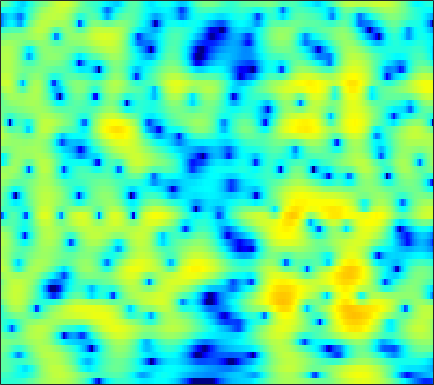

The table this chart was drawn from, first rows:
-4.8464, -4.8261, -4.8424, -4.8992, -4.9594, -5.0137, -5.0411, -5.0149, -4.8782, -4.6184, -4.2218, -3.8429, -3.2424, -2.578, -2.0468, -1.339, -0.6427, -0.13826, 0.5009, 1.0858, 1.6046, 1.9488, 2.3432, 2.6572
-3.925, -3.91, -4.014, -4.253, -4.511, -4.954, -5.479, -5.905, -6.462, -6.896, -7.074, -6.955, -6.418, -5.519, -4.691, -3.496, -2.299, -1.441, -0.3775, 0.5752, 1.408, 1.95, 2.562, 3.047
-2.138, -2.193, -2.394, -2.748, -3.117, -3.758, -4.577, -5.308, -6.439, -7.692, -8.823, -9.297, -8.987, -7.672, -6.344, -4.515, -2.827, -1.694, -0.3669, 0.7509, 1.674, 2.247, 2.86, 3.303
-1.949, -2.12, -2.437, -2.826, -3.144, -3.574, -3.955, -4.177, -4.345, -4.344, -4.152, -3.879, -3.376, -2.737, -2.191, -1.406, -0.6085, -0.01983, 0.7208, 1.383, 1.943, 2.285, 2.63, 2.841
-1.297, -1.785, -2.674, -3.876, -5.028, -6.996, -9.612, -12.01, -14.59, -13.11, -9.693, -7.438, -5.012, -3.101, -1.913, -0.5968, 0.4741, 1.142, 1.874, 2.443, 2.855, 3.068, 3.228, 3.249
-0.2143, -0.5248, -1.075, -1.787, -2.422, -3.368, -4.313, -4.877, -5.205, -4.873, -3.993, -3.142, -1.943, -0.8081, -0.04103, 0.8514, 1.573, 1.997, 2.406, 2.645, 2.715, 2.667, 2.473, 2.136
0.04705, -0.09276, -0.3136, -0.5431, -0.7028, -0.8596, -0.9175, -0.8737, -0.7111, -0.4148, -0.0119, 0.3361, 0.8288, 1.308, 1.634, 1.997, 2.249, 2.356, 2.372, 2.217, 1.876, 1.48, 0.7597, -0.1904
-0.8711, -1.312, -1.916, -2.429, -2.672, -2.713, -2.417, -2.001, -1.273, -0.4651, 0.3547, 0.9405, 1.655, 2.259, 2.631, 2.996, 3.205, 3.252, 3.159, 2.869, 2.361, 1.823, 0.8472, -0.4797
-3.371, -4.499, -6.563, -9.665, -13.21, -18.32, -13.14, -9.161, -5.537, -3.007, -1.158, -0.07653, 1.056, 1.92, 2.423, 2.933, 3.264, 3.408, 3.459, 3.347, 3.09, 2.795, 2.261, 1.547
-4.464, -4.764, -5.384, -6.172, -6.656, -6.722, -5.968, -5.088, -3.795, -2.553, -1.476, -0.8129, -0.141, 0.3216, 0.5802, 0.8467, 1.089, 1.25, 1.477, 1.67, 1.835, 1.923, 2.002, 2.02
-4.849, -4.067, -3.2, -2.49, -2.001, -1.42, -0.9479, -0.6727, -0.3998, -0.2674, -0.3545, -0.5592, -1.033, -1.734, -2.363, -3.198, -3.68, -3.628, -3.002, -1.994, -0.9255, -0.2112, 0.6192, 1.302
-5.053, -3.203, -1.313, 0.1598, 1.01, 1.79, 2.208, 2.363, 2.373, 2.066, 1.375, 0.5585, -0.9536, -3.117, -5.408, -10.22, -20.46, -18.68, -10.25, -6.363, -3.972, -2.688, -1.415, -0.4533
-1.343, -0.2531, 1.076, 2.171, 2.799, 3.383, 3.747, 3.856, 3.758, 3.388, 2.748, 2.084, 0.9487, -0.3953, -1.473, -2.909, -4.127, -4.789, -5.21, -5.369, -5.552, -5.699, -5.777, -5.729
0.8081, 1.415, 2.234, 2.92, 3.324, 3.747, 4.034, 4.109, 3.985, 3.658, 3.172, 2.666, 1.796, 0.7281, -0.1512, -1.436, -2.903, -4.144, -5.874, -7.816, -10.13, -12.09, -15.11, -18.28
0.2666, 1.092, 2.047, 2.807, 3.269, 3.745, 4.017, 4.09, 4.043, 3.822, 3.4, 2.978, 2.243, 1.282, 0.4087, -0.9675, -2.616, -4.119, -6.518, -9.356, -12.95, -16.54, -23.02, -32.55
-0.8616, 0.4178, 1.633, 2.49, 2.969, 3.39, 3.592, 3.657, 3.666, 3.548, 3.289, 3.013, 2.539, 1.892, 1.258, 0.2195, -1.045, -2.171, -3.997, -6.12, -8.44, -10.33, -12.92, -14.94
1.338, 1.809, 2.231, 2.429, 2.422, 2.248, 2.033, 1.893, 1.759, 1.761, 1.895, 2.001, 2.085, 2.061, 1.932, 1.572, 0.9926, 0.4235, -0.5141, -1.663, -2.903, -3.926, -5.397, -6.873
3.57, 3.302, 2.747, 1.871, 0.9294, -0.7021, -2.682, -4.248, -5.434, -4.502, -2.507, -1.086, 0.387, 1.43, 1.984, 2.403, 2.513, 2.451, 2.181, 1.675, 0.992, 0.3948, -0.5404, -1.649
3.215, 2.739, 1.847, 0.5961, -0.5992, -2.708, -5.585, -8.076, -10.3, -8.357, -5.245, -3.377, -1.43, -0.02194, 0.7453, 1.504, 1.995, 2.197, 2.294, 2.219, 1.964, 1.683, 1.203, 0.614
2.287, 1.928, 1.273, 0.4788, -0.1931, -1.176, -2.078, -2.612, -3.065, -3.073, -2.683, -2.258, -1.573, -0.8387, -0.3276, 0.2843, 0.8026, 1.104, 1.375, 1.533, 1.549, 1.463, 1.248, 0.9264
2.366, 2.084, 1.586, 0.9579, 0.4125, -0.3323, -1.093, -1.647, -2.244, -2.658, -2.84, -2.759, -2.43, -1.885, -1.364, -0.636, 0.0569, 0.5405, 1.066, 1.43, 1.65, 1.702, 1.623, 1.381
3.007, 2.682, 2.116, 1.37, 0.7035, -0.2991, -1.526, -2.564, -4.05, -5.65, -6.96, -7.297, -6.59, -5.056, -3.733, -2.052, -0.6339, 0.237, 1.202, 1.888, 2.33, 2.521, 2.557, 2.369
2.694, 2.293, 1.627, 0.8267, 0.111, -1.095, -2.554, -3.926, -6.385, -9.802, -15.7, -21.72, -14.65, -8.85, -6.024, -3.31, -1.27, -0.07535, 1.155, 2.072, 2.662, 2.929, 3.063, 2.95
0.7829, 0.3336, -0.2358, -0.8098, -1.302, -2.07, -2.994, -3.822, -4.981, -6.09, -6.875, -7.007, -6.418, -5.176, -4.002, -2.347, -0.8131, 0.2188, 1.345, 2.174, 2.733, 2.947, 3.01, 2.835
-3.191, -3.624, -3.417, -2.968, -2.719, -2.611, -2.979, -3.427, -4.262, -5.341, -6.137, -6.444, -6.006, -4.551, -3.161, -1.239, 0.4925, 1.584, 2.777, 3.562, 3.989, 4.049, 3.784, 3.155
-18.01, -15.22, -7.774, -4.661, -3.429, -2.704, -2.753, -3.182, -4.466, -6.693, -10.92, -18.1, -18.49, -8.102, -4.221, -0.73, 1.744, 3.124, 4.426, 5.249, 5.551, 5.48, 4.915, 3.739
-3.132, -3.722, -4.041, -4.079, -4.073, -4.277, -4.488, -4.819, -5.229, -5.719, -6.051, -5.974, -5.226, -3.605, -2.177, -0.2568, 1.372, 2.384, 3.409, 4.057, 4.333, 4.283, 3.892, 3.113
-1.527, -2.385, -3.598, -4.898, -5.959, -7.282, -8.302, -8.534, -8.06, -7.008, -5.701, -4.684, -3.316, -1.971, -0.9869, 0.2362, 1.332, 2.016, 2.764, 3.256, 3.521, 3.547, 3.383, 3.011
-0.835, -1.833, -3.472, -5.671, -7.837, -12.1, -20.96, -30.76, -14.71, -9.598, -6.416, -4.707, -2.829, -1.348, -0.3819, 0.7024, 1.62, 2.179, 2.764, 3.169, 3.377, 3.417, 3.315, 3.047
0.1911, -0.5297, -1.695, -3.079, -4.224, -5.734, -6.858, -7.12, -6.584, -5.393, -4.05, -3.069, -1.869, -0.7868, -0.06109, 0.8036, 1.524, 1.989, 2.457, 2.775, 2.913, 2.911, 2.761, 2.442
1.411, 1.025, 0.4239, -0.2157, -0.7234, -1.312, -1.815, -2.043, -2.229, -2.197, -2.043, -1.816, -1.421, -0.8838, -0.4192, 0.2581, 0.9331, 1.387, 1.889, 2.199, 2.316, 2.249, 1.959, 1.455
2.466, 2.234, 1.923, 1.6, 1.363, 0.9849, 0.5695, 0.1739, -0.427, -1.191, -2.032, -2.668, -3.227, -3.138, -2.543, -1.333, -0.02686, 0.8212, 1.698, 2.237, 2.42, 2.317, 1.857, 1.025
1.677, 1.453, 1.438, 1.604, 1.793, 1.893, 1.791, 1.454, 0.6815, -0.731, -2.969, -5.721, -12.52, -19.1, -9.495, -3.761, -0.6111, 0.971, 2.338, 3.104, 3.34, 3.216, 2.66, 1.633
-6.572, -7.493, -5.274, -2.496, -0.9374, 0.4721, 1.229, 1.451, 1.313, 0.745, -0.207, -1.045, -1.988, -2.107, -1.478, -0.1519, 1.216, 2.053, 2.851, 3.251, 3.271, 3.055, 2.449, 1.511
-7.039, -7.795, -5.995, -3.465, -1.946, -0.4446, 0.5178, 1.001, 1.327, 1.448, 1.404, 1.357, 1.322, 1.405, 1.556, 1.831, 2.129, 2.292, 2.4, 2.307, 1.997, 1.594, 0.846, -0.1315
-0.4397, -0.638, -0.6015, -0.2913, 0.02657, 0.4712, 0.8586, 1.078, 1.308, 1.442, 1.542, 1.589, 1.658, 1.739, 1.799, 1.883, 1.907, 1.879, 1.709, 1.373, 0.8156, 0.2294, -0.7729, -2.045
2.164, 1.884, 1.575, 1.353, 1.245, 1.146, 1.095, 1.048, 1.004, 0.9407, 0.9011, 0.8852, 0.9221, 1.025, 1.144, 1.321, 1.468, 1.523, 1.452, 1.167, 0.6024, -0.02054, -1.195, -2.815
3.414, 2.847, 2.115, 1.472, 1.083, 0.6978, 0.4147, 0.2467, -0.05308, -0.4136, -0.8744, -1.171, -1.376, -1.163, -0.716, 0.08916, 0.9336, 1.446, 1.922, 2.074, 1.884, 1.5, 0.6326, -0.6777
2.782, 1.535, -0.2924, -1.982, -2.811, -3.006, -2.599, -2.292, -2.278, -2.933, -4.513, -6.52, -10.25, -10.38, -6.919, -2.912, -0.1997, 1.238, 2.537, 3.299, 3.615, 3.585, 3.264, 2.649
0.2562, -1.714, -5.552, -12.66, -28.57, -12.7, -7.283, -5.307, -4.014, -3.842, -4.524, -5.487, -6.819, -6.463, -4.816, -2.258, -0.08056, 1.19, 2.413, 3.206, 3.632, 3.743, 3.677, 3.41
-0.6435, -1.601, -2.981, -4.187, -4.691, -4.55, -3.819, -3.189, -2.458, -1.992, -1.719, -1.558, -1.304, -0.8692, -0.4092, 0.3261, 1.068, 1.547, 2.067, 2.388, 2.505, 2.484, 2.307, 1.995
-1.002, -1.03, -1.085, -1.108, -1.069, -0.9383, -0.6927, -0.4819, -0.181, 0.1254, 0.3951, 0.5839, 0.8527, 1.111, 1.3, 1.539, 1.709, 1.778, 1.76, 1.59, 1.27, 0.9335, 0.3701, -0.2825
-1.876, -1.113, -0.3273, 0.2327, 0.5453, 0.836, 1.04, 1.163, 1.292, 1.431, 1.59, 1.718, 1.896, 2.058, 2.148, 2.179, 2.092, 1.934, 1.542, 0.948, 0.1389, -0.6322, -1.848, -3.254
-1.841, -0.485, 0.7556, 1.506, 1.815, 1.97, 1.875, 1.716, 1.466, 1.27, 1.275, 1.424, 1.736, 2.1, 2.323, 2.471, 2.392, 2.143, 1.549, 0.6298, -0.64, -1.823, -3.728, -6.067
1.347, 2.211, 2.988, 3.327, 3.276, 2.81, 1.865, 0.8235, -0.8981, -2.564, -3.052, -2.279, -0.5895, 0.9387, 1.786, 2.496, 2.704, 2.535, 1.905, 0.7702, -0.898, -2.506, -5.095, -8.003
3.701, 4.084, 4.345, 4.25, 3.908, 3.002, 1.48, -0.197, -3.613, -9.284, -12.54, -7.63, -3.054, -0.3765, 0.898, 1.898, 2.287, 2.232, 1.684, 0.5799, -1.164, -2.977, -6.364, -11.77
3.117, 3.395, 3.539, 3.404, 3.117, 2.48, 1.56, 0.7241, -0.4327, -1.391, -1.813, -1.694, -1.117, -0.3954, 0.09404, 0.5693, 0.7858, 0.7607, 0.4421, -0.2026, -1.176, -2.1, -3.531, -4.953
2.272, 2.575, 2.77, 2.739, 2.567, 2.175, 1.624, 1.127, 0.4486, -0.1792, -0.6834, -0.9491, -1.115, -1.095, -0.9878, -0.7554, -0.5294, -0.4152, -0.3565, -0.4443, -0.6755, -0.9408, -1.349, -1.746
2.205, 2.521, 2.744, 2.744, 2.596, 2.218, 1.643, 1.088, 0.1981, -0.8192, -1.888, -2.647, -3.416, -3.683, -3.522, -2.912, -2.103, -1.523, -0.8563, -0.3713, -0.07682, 0.03121, 0.06374, -0.002519
2.475, 2.764, 2.967, 2.943, 2.784, 2.349, 1.65, 0.9468, -0.3185, -2.044, -4.418, -6.779, -10.97, -13.53, -10.93, -6.968, -4.173, -2.662, -1.22, -0.2475, 0.3657, 0.6577, 0.8616, 0.9
2.188, 2.45, 2.639, 2.644, 2.519, 2.172, 1.591, 0.9755, -0.1045, -1.553, -3.452, -5.191, -7.613, -8.601, -7.591, -5.24, -3.117, -1.881, -0.678, 0.09593, 0.5253, 0.6593, 0.6434, 0.4862
1.118, 1.381, 1.616, 1.732, 1.719, 1.596, 1.342, 1.055, 0.578, 0.02016, -0.5517, -0.9347, -1.276, -1.298, -1.079, -0.5833, 0.01055, 0.4039, 0.7801, 0.888, 0.6871, 0.3079, -0.472, -1.481
-0.7989, -0.5094, -0.1631, 0.09682, 0.2346, 0.3197, 0.3232, 0.3116, 0.2852, 0.3046, 0.4095, 0.5609, 0.8579, 1.231, 1.552, 1.974, 2.312, 2.477, 2.496, 2.218, 1.533, 0.6854, -1.054, -3.841
-5.04, -4.642, -3.996, -3.435, -3.119, -2.936, -2.968, -3.039, -3.046, -2.757, -2.086, -1.371, -0.2834, 0.7965, 1.523, 2.368, 3.008, 3.335, 3.525, 3.418, 2.968, 2.391, 1.249, -0.2856
-15.65, -13.44, -10.51, -8.683, -8.025, -7.942, -8.772, -10.06, -12.4, -13.24, -10.34, -7.657, -4.623, -2.259, -0.8451, 0.6333, 1.763, 2.392, 2.994, 3.327, 3.429, 3.361, 3.127, 2.785
-15.22, -13.69, -11.44, -9.998, -9.576, -9.778, -10.89, -12.34, -14.98, -16.13, -13.09, -10.25, -7.065, -4.551, -3.007, -1.324, 0.007028, 0.8238, 1.7, 2.361, 2.839, 3.092, 3.331, 3.471
-6.301, -6.49, -6.648, -6.818, -7.056, -7.594, -8.327, -8.919, -9.47, -9.552, -8.987, -8.17, -6.771, -5.227, -4.108, -2.688, -1.446, -0.6323, 0.2851, 1.058, 1.711, 2.151, 2.67, 3.126
-1.271, -1.74, -2.404, -3.21, -3.903, -4.995, -6.263, -7.321, -8.769, -9.943, -10.28, -9.766, -8.317, -6.594, -5.335, -3.907, -2.751, -2.073, -1.34, -0.7228, -0.1048, 0.4129, 1.189, 2.037
